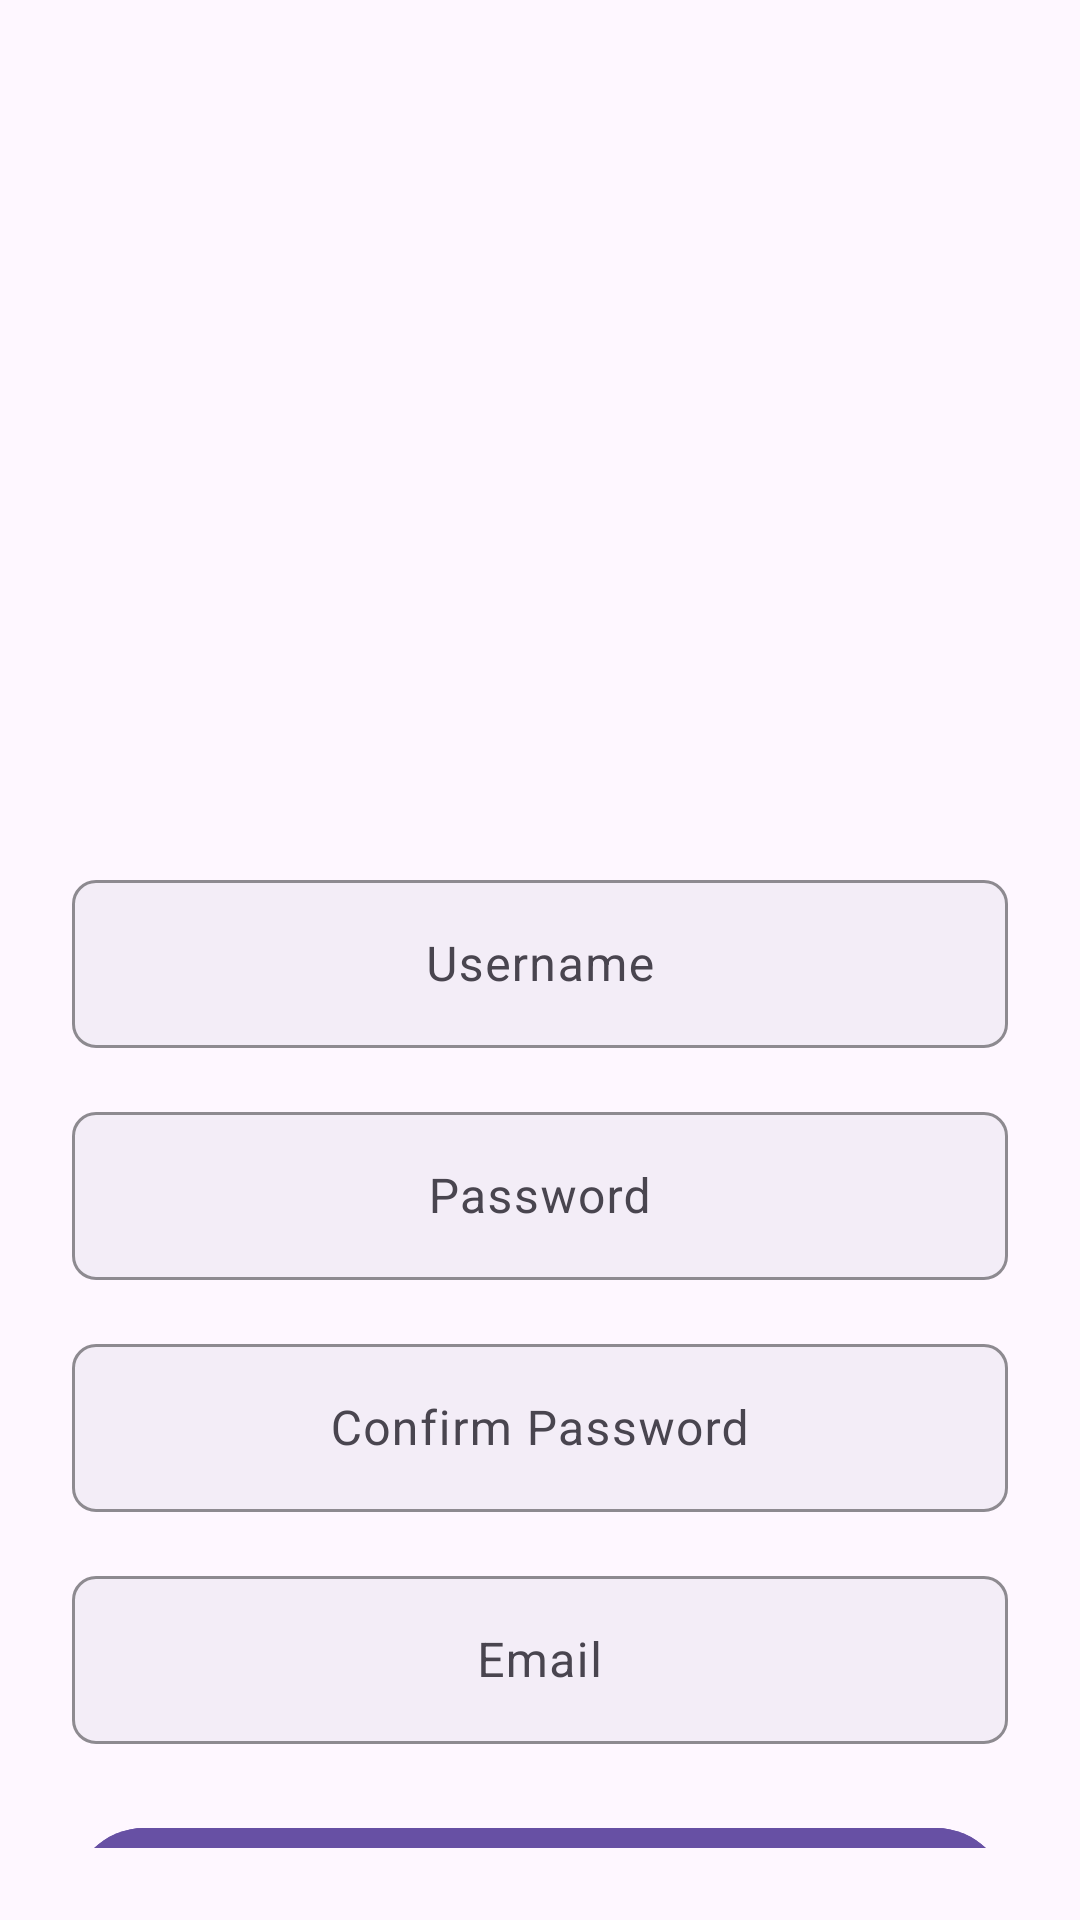

Write the Android layout XML for this screen, with the resource values it uses.
<!-- AndroidManifest.xml: application theme Theme.Upnext -->
<!-- res/layout/signup_screen.xml -->
<?xml version="1.0" encoding="utf-8"?>
<androidx.constraintlayout.widget.ConstraintLayout
    xmlns:android="http://schemas.android.com/apk/res/android"
    xmlns:app="http://schemas.android.com/apk/res-auto"
    android:layout_width="match_parent"
    android:layout_height="match_parent"
    android:background="#FEF7FF"
    android:padding="24dp">

    
    <ImageView
        android:id="@+id/signupLogo"
        android:layout_width="160dp"
        android:layout_height="160dp"
        android:layout_marginTop="56dp"
        android:padding="20dp"
        android:src="@drawable/upnext_logo"
        app:layout_constraintEnd_toEndOf="parent"
        app:layout_constraintStart_toStartOf="parent"
        app:layout_constraintTop_toTopOf="parent" />

    
    <com.google.android.material.textfield.TextInputLayout
        android:id="@+id/usernameLayout"
        style="@style/Widget.Material3.TextInputLayout.OutlinedBox"
        android:layout_width="0dp"
        android:layout_height="wrap_content"
        android:layout_marginTop="48dp"
        app:boxBackgroundColor="#F3EDF7"
        app:boxStrokeColor="#49454F"
        app:boxCornerRadiusBottomEnd="8dp"
        app:boxCornerRadiusBottomStart="8dp"
        app:boxCornerRadiusTopEnd="8dp"
        app:boxCornerRadiusTopStart="8dp"
        app:layout_constraintEnd_toEndOf="parent"
        app:layout_constraintStart_toStartOf="parent"
        app:layout_constraintTop_toBottomOf="@id/signupLogo">

        <com.google.android.material.textfield.TextInputEditText
            android:id="@+id/usernameInput"
            android:layout_width="match_parent"
            android:layout_height="56dp"
            android:gravity="center"
            android:hint="Username"
            android:textColor="#000000"
            android:inputType="textPersonName" />
    </com.google.android.material.textfield.TextInputLayout>

    
    <com.google.android.material.textfield.TextInputLayout
        android:id="@+id/passwordLayout"
        style="@style/Widget.Material3.TextInputLayout.OutlinedBox"
        android:layout_width="0dp"
        android:layout_height="wrap_content"
        android:layout_marginTop="16dp"
        app:boxBackgroundColor="#F3EDF7"
        app:boxStrokeColor="#49454F"
        app:boxCornerRadiusBottomEnd="8dp"
        app:boxCornerRadiusBottomStart="8dp"
        app:boxCornerRadiusTopEnd="8dp"
        app:boxCornerRadiusTopStart="8dp"
        app:layout_constraintEnd_toEndOf="parent"
        app:layout_constraintStart_toStartOf="parent"
        app:layout_constraintTop_toBottomOf="@id/usernameLayout">

        <com.google.android.material.textfield.TextInputEditText
            android:id="@+id/passwordInput"
            android:layout_width="match_parent"
            android:layout_height="56dp"
            android:gravity="center"
            android:hint="Password"
            android:textColor="#000000"
            android:inputType="textPassword" />
    </com.google.android.material.textfield.TextInputLayout>

    
    <com.google.android.material.textfield.TextInputLayout
        android:id="@+id/confirmPasswordLayout"
        style="@style/Widget.Material3.TextInputLayout.OutlinedBox"
        android:layout_width="0dp"
        android:layout_height="wrap_content"
        android:layout_marginTop="16dp"
        app:boxBackgroundColor="#F3EDF7"
        app:boxStrokeColor="#49454F"
        app:boxCornerRadiusBottomEnd="8dp"
        app:boxCornerRadiusBottomStart="8dp"
        app:boxCornerRadiusTopEnd="8dp"
        app:boxCornerRadiusTopStart="8dp"
        app:layout_constraintEnd_toEndOf="parent"
        app:layout_constraintStart_toStartOf="parent"
        app:layout_constraintTop_toBottomOf="@id/passwordLayout">

        <com.google.android.material.textfield.TextInputEditText
            android:id="@+id/confirmPasswordInput"
            android:layout_width="match_parent"
            android:layout_height="56dp"
            android:gravity="center"
            android:hint="Confirm Password"
            android:textColor="#000000"
            android:inputType="textPassword" />
    </com.google.android.material.textfield.TextInputLayout>

    
    <com.google.android.material.textfield.TextInputLayout
        android:id="@+id/emailLayout"
        style="@style/Widget.Material3.TextInputLayout.OutlinedBox"
        android:layout_width="0dp"
        android:layout_height="wrap_content"
        android:layout_marginTop="16dp"
        app:boxBackgroundColor="#F3EDF7"
        app:boxStrokeColor="#49454F"
        app:boxCornerRadiusBottomEnd="8dp"
        app:boxCornerRadiusBottomStart="8dp"
        app:boxCornerRadiusTopEnd="8dp"
        app:boxCornerRadiusTopStart="8dp"
        app:layout_constraintEnd_toEndOf="parent"
        app:layout_constraintStart_toStartOf="parent"
        app:layout_constraintTop_toBottomOf="@id/confirmPasswordLayout">

        <com.google.android.material.textfield.TextInputEditText
            android:id="@+id/emailInput"
            android:layout_width="match_parent"
            android:layout_height="56dp"
            android:gravity="center"
            android:hint="Email"
            android:textColor="#000000"
            android:inputType="textEmailAddress" />
    </com.google.android.material.textfield.TextInputLayout>

    
    <com.google.android.material.button.MaterialButton
        android:id="@+id/signupButton"
        android:layout_width="0dp"
        android:layout_height="56dp"
        android:layout_marginTop="24dp"
        android:backgroundTint="#6750A4"
        android:text="Login"
        android:textColor="#FFFFFF"
        app:cornerRadius="100dp"
        app:layout_constraintEnd_toEndOf="parent"
        app:layout_constraintStart_toStartOf="parent"
        app:layout_constraintTop_toBottomOf="@id/emailLayout" />

</androidx.constraintlayout.widget.ConstraintLayout>
<!-- resources referenced by this layout -->
<resources>
  <style name="Theme.Upnext" parent="Base.Theme.Upnext" />
  <style name="Base.Theme.Upnext" parent="Theme.Material3.DayNight.NoActionBar">
          
          
      </style>
</resources>
